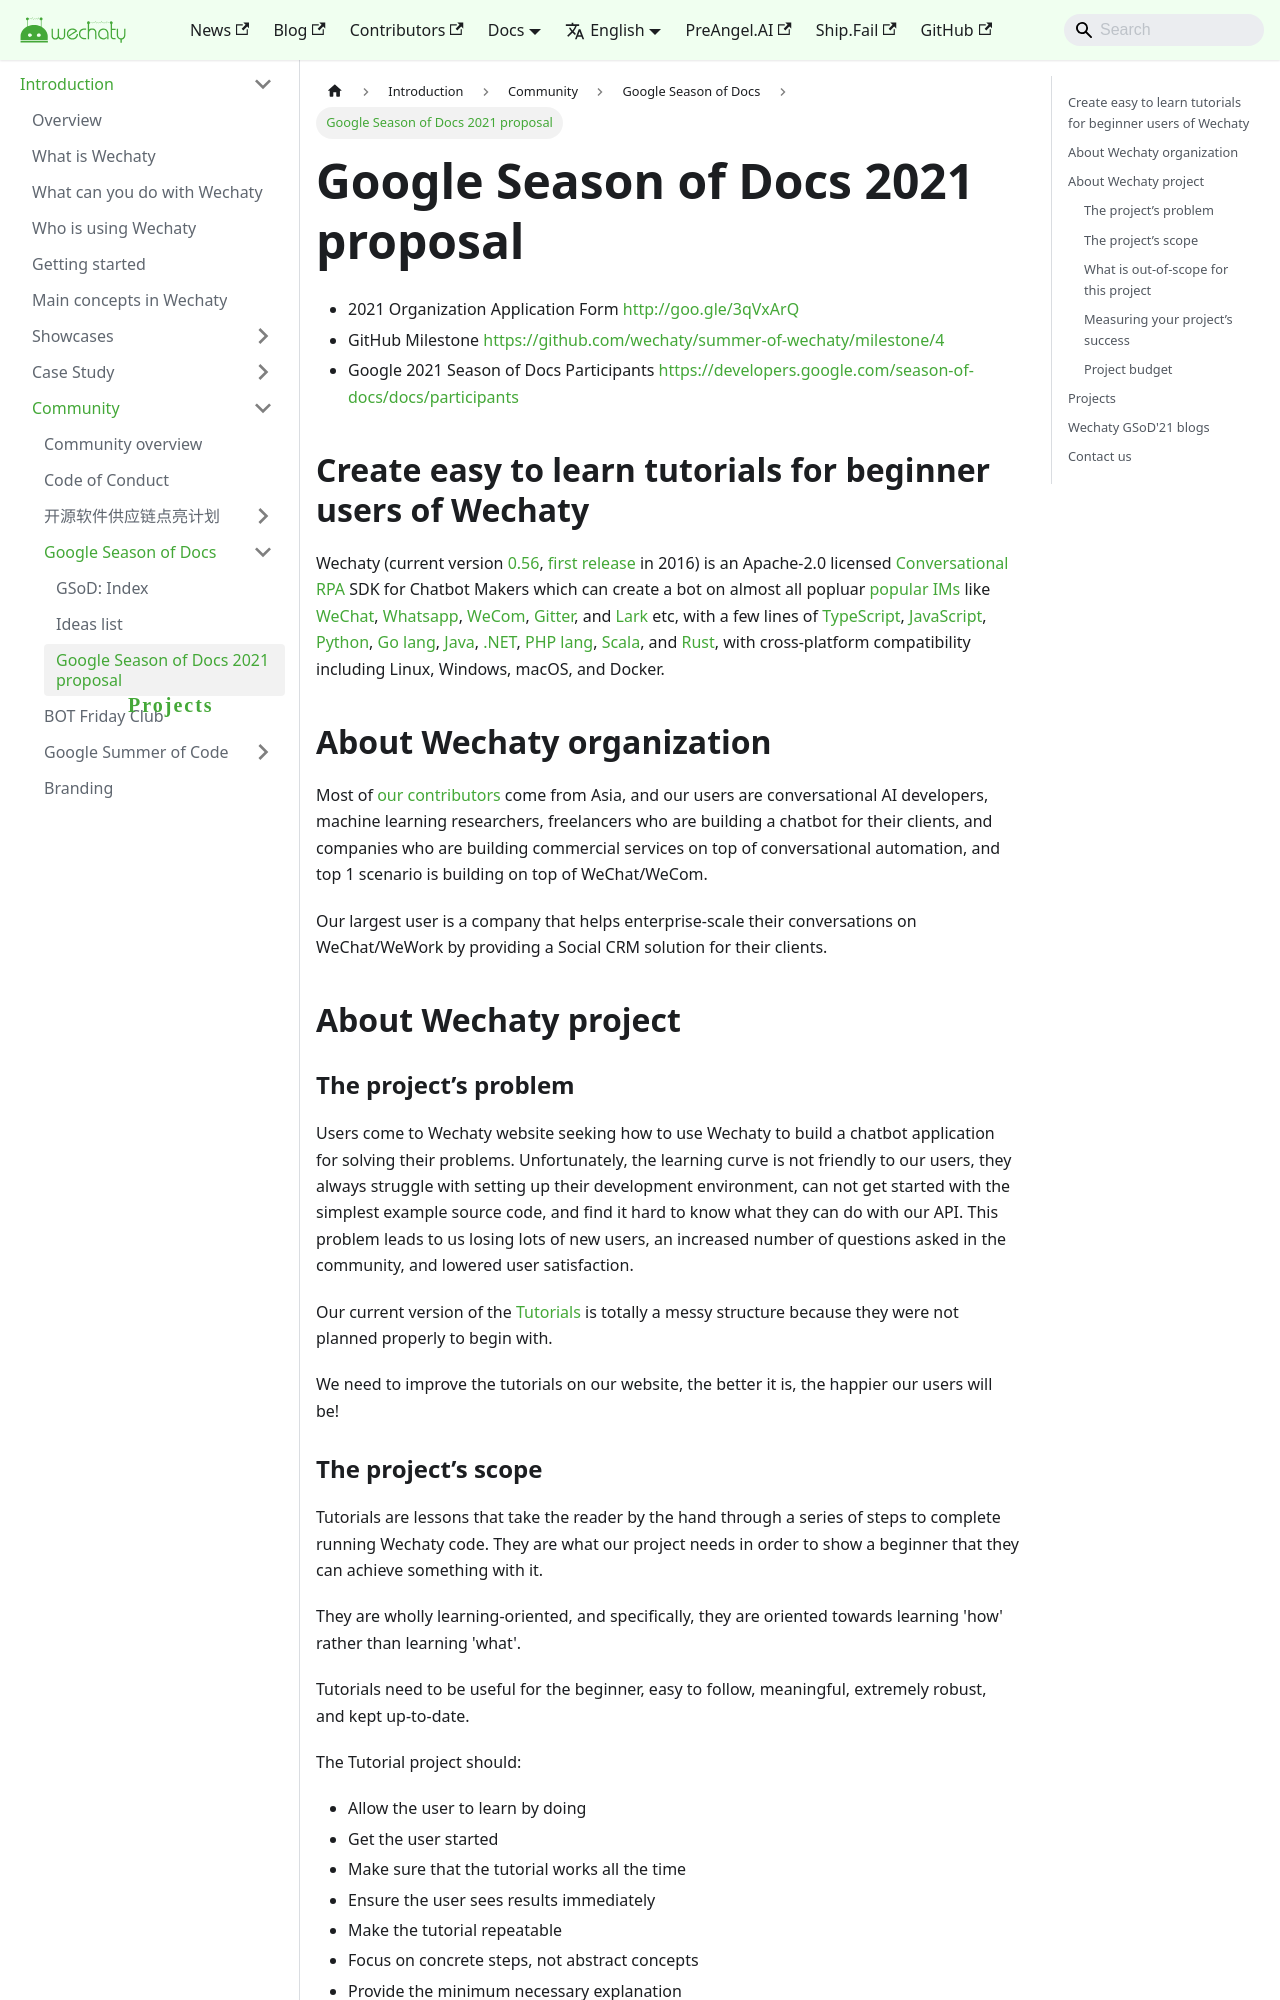

repository: wechaty/docusaurus · page: docs/gsod/2021/index.html · generator: jekyll

---
title: Google Season of Docs 2021 proposal
---

import ShortestChatbots from '../polyglot/transclusions/shortest-chatbots.mdx'
import ProviderBadges from '../puppet-providers/transclusions/badges.mdx'
import PolyglotBadges from '../polyglot/transclusions/badges.mdx'

- 2021 Organization Application Form <http://goo.gle/3qVxArQ>
- GitHub Milestone <https://github.com/wechaty/summer-of-wechaty/milestone/4>
- Google 2021 Season of Docs Participants <https://developers.google.com/season-of-docs/docs/participants>

## Create easy to learn tutorials for beginner users of Wechaty

<!--
FIXME: Issue #707 - https://github.com/wechaty/wechaty.js.org/issues/707

Workaround by:
  Go -> Go lang
  PHP -> PHP lang
-->

Wechaty (current version [0.56](https://wechaty.js.org/2021/01/25/wechaty-0.56-released/), [first release](https://wechaty.js.org/2016/12/03/welcome-to-wechaty/) in 2016) is an Apache-2.0 licensed [Conversational](#conversational) [RPA](#rpa) SDK for Chatbot Makers which can create a bot on almost all popluar [popular IMs](../puppet-providers/overview.mdx) like [WeChat](../puppet-providers/wechat.md), [Whatsapp](../puppet-providers/whatsapp.md), [WeCom](../puppet-services/wxwork), [Gitter](../puppet-providers/gitter.md), and [Lark](../puppet-providers/lark.md) etc, with a few lines of [TypeScript](../polyglot/typescript/overview.md), [JavaScript](../polyglot/typescript/overview.md), [Python](../polyglot/python/overview.md), [Go lang](../polyglot/go/overview.md), [Java](../polyglot/java/overview.md), [.NET](../polyglot/dotnet/overview.md), [PHP lang](../polyglot/php/overview.md), [Scala](../polyglot/scala/overview.md), and [Rust](../polyglot/rust/overview.md), with cross-platform compatibility including Linux, Windows, macOS, and Docker.

## About Wechaty organization

Most of [our contributors](https://wechaty.js.org/contributors/) come from Asia, and our users are conversational AI developers, machine learning researchers, freelancers who are building a chatbot for their clients, and companies who are building commercial services on top of conversational automation, and top 1 scenario is building on top of WeChat/WeCom.

Our largest user is a company that helps enterprise-scale their conversations on WeChat/WeWork by providing a Social CRM solution for their clients.

## About Wechaty project

### The project’s problem

Users come to Wechaty website seeking how to use Wechaty to build a chatbot application for solving their problems. Unfortunately, the learning curve is not friendly to our users, they always struggle with setting up their development environment, can not get started with the simplest example source code, and find it hard to know what they can do with our API. This problem leads to us losing lots of new users, an increased number of questions asked in the community, and lowered user satisfaction.

Our current version of the [Tutorials](../tutorials/overview.md) is totally a messy structure because they were not planned properly to begin with.

We need to improve the tutorials on our website, the better it is, the happier our users will be!
